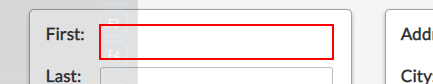
Task: Veri Yakalama
Workflow: Main

Step 1: type "[customersData(rowNumber)("first name").toString]" into the text box

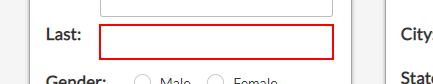
Step 2: type "[customersData(rowNumber)("last name").toString]" into the text box

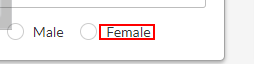
Step 3 [then]: click on the label 'Female'

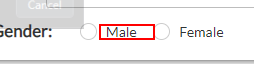
Step 4 [else]: click on the label

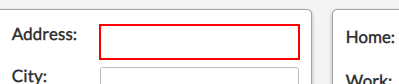
Step 5: type "[customersData(rowNumber)("address").toString]" into the text box

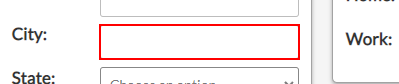
Step 6: type "[customersData(rowNumber)("city").toString]" into the text box

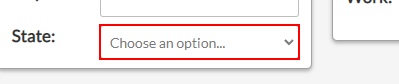
Step 7: select "[customersData(rowNumber)("state").toString]" in the drop-down

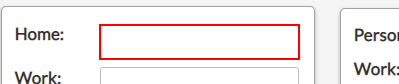
Step 8: type "[customersData(rowNumber)("home phone").toString]" into the text box

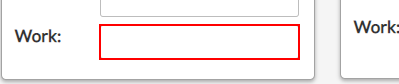
Step 9: type "[customersData(rowNumber)("work phone").toString]" into the text box

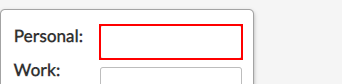
Step 10: type "[customersData(rowNumber)("personal email").toString]" into the text box

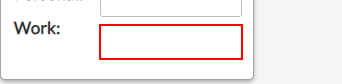
Step 11: type "[customersData(rowNumber)("work email").toString]" into the text box

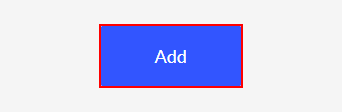
Step 12: click on the button 'Add'
